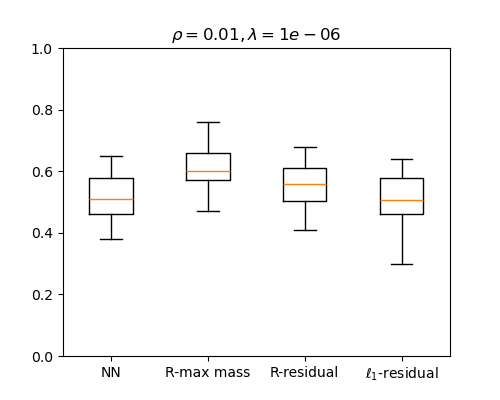

The file beside this chart, header and first rows:
NN, R-max mass, R-residual, l1-residual
0.6, 0.66, 0.62, 0.58
0.51, 0.57, 0.57, 0.46
0.38, 0.47, 0.42, 0.39
0.41, 0.52, 0.52, 0.36
0.57, 0.63, 0.65, 0.59
0.6, 0.76, 0.68, 0.6
0.44, 0.6, 0.59, 0.56
0.59, 0.71, 0.63, 0.56
0.51, 0.64, 0.6, 0.64
0.53, 0.59, 0.53, 0.46
0.58, 0.67, 0.59, 0.57
0.51, 0.56, 0.41, 0.4
0.46, 0.53, 0.46, 0.39
0.57, 0.72, 0.64, 0.5
0.5, 0.53, 0.51, 0.5
0.6, 0.69, 0.65, 0.62
0.46, 0.59, 0.51, 0.49
0.51, 0.71, 0.56, 0.45
0.64, 0.59, 0.57, 0.51
0.46, 0.52, 0.51, 0.54
0.65, 0.68, 0.6, 0.59
0.41, 0.49, 0.43, 0.33
0.48, 0.57, 0.54, 0.45
0.57, 0.64, 0.6, 0.61
0.56, 0.69, 0.67, 0.59
0.6, 0.69, 0.61, 0.6
0.6, 0.64, 0.59, 0.62
0.63, 0.66, 0.64, 0.59
0.5, 0.6, 0.44, 0.41
0.47, 0.65, 0.61, 0.52
0.52, 0.58, 0.61, 0.47
0.49, 0.57, 0.47, 0.42
0.45, 0.48, 0.43, 0.35
0.49, 0.56, 0.5, 0.46
0.46, 0.63, 0.5, 0.52
0.5, 0.58, 0.59, 0.61
0.46, 0.58, 0.51, 0.5
0.57, 0.64, 0.65, 0.54
0.64, 0.65, 0.55, 0.58
0.43, 0.54, 0.47, 0.48
0.56, 0.61, 0.56, 0.5
0.38, 0.5, 0.42, 0.3
0.6, 0.65, 0.54, 0.55
0.46, 0.6, 0.51, 0.47
0.47, 0.49, 0.47, 0.53
0.64, 0.73, 0.64, 0.52
0.45, 0.59, 0.54, 0.48
0.54, 0.61, 0.57, 0.51
0.46, 0.57, 0.46, 0.4
0.53, 0.69, 0.62, 0.49
